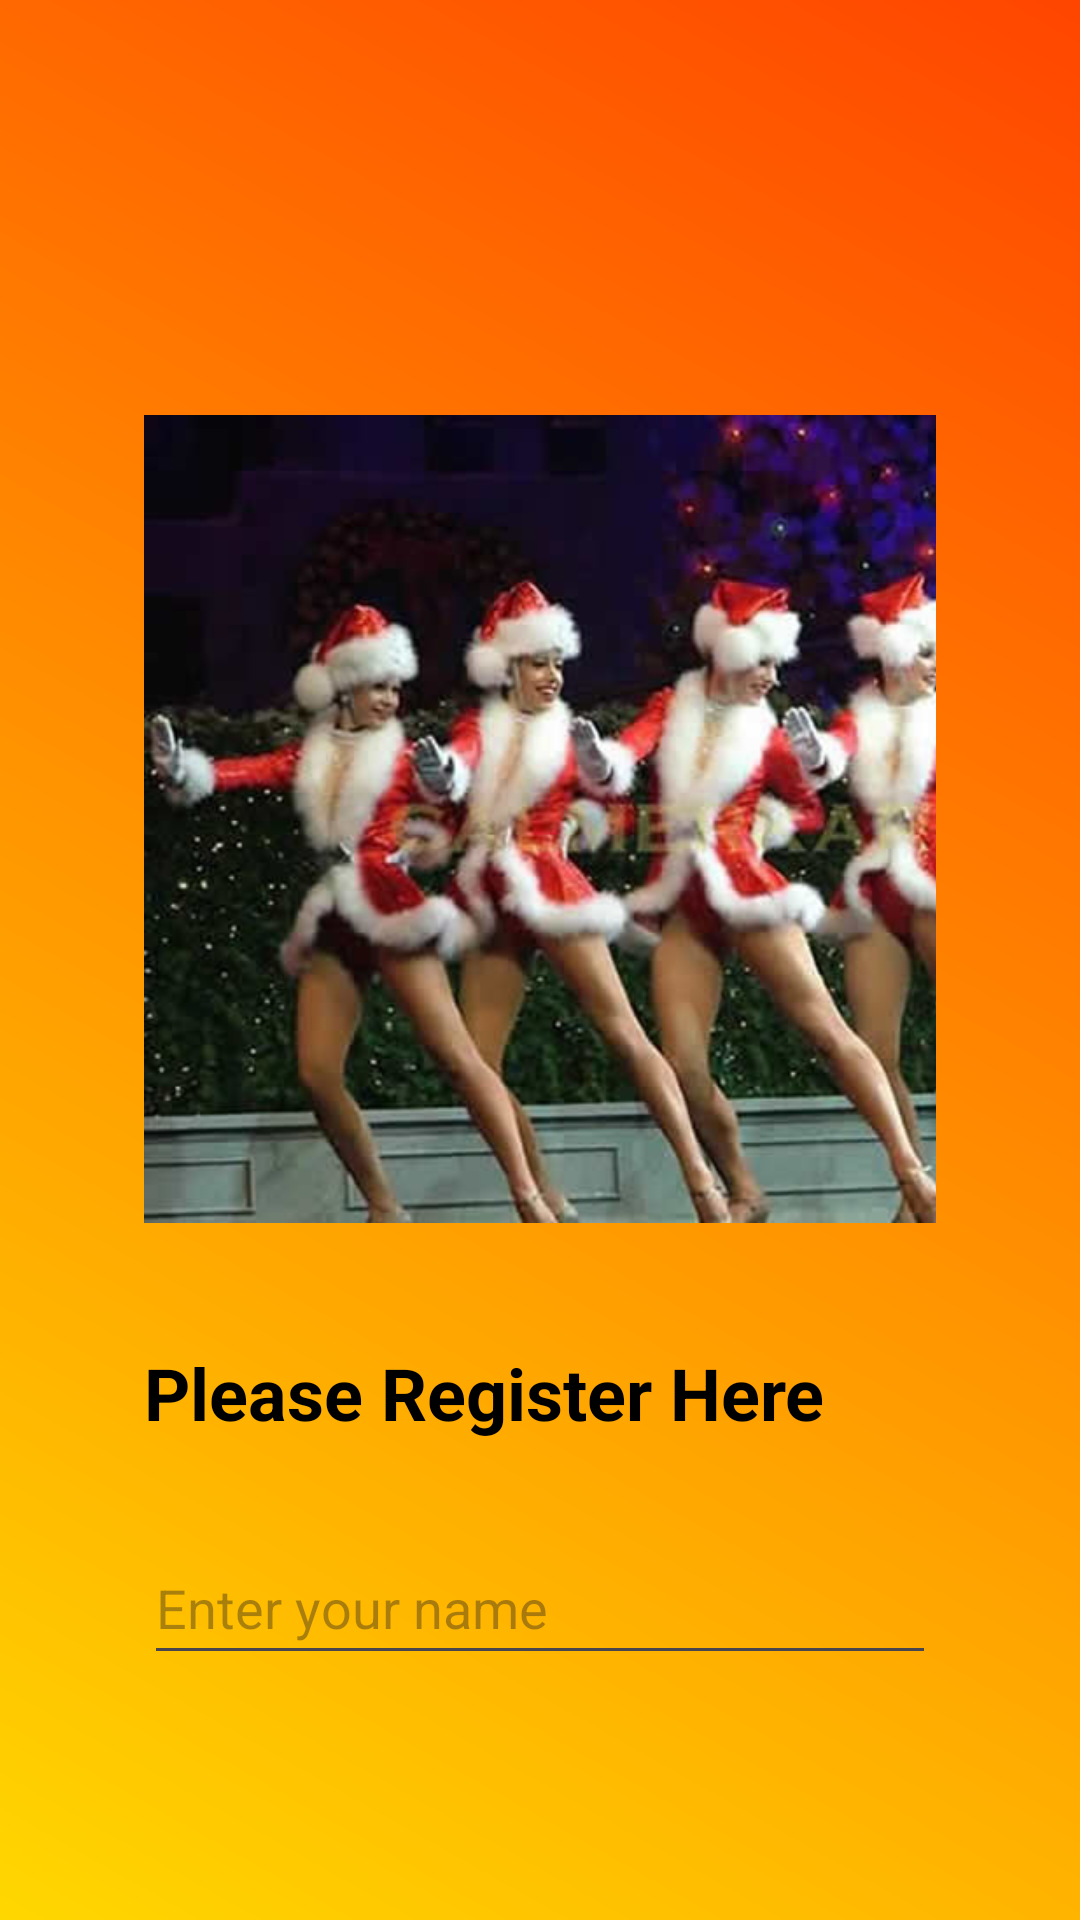

Produce the Android XML layout that renders to this screen, including the resource entries it uses.
<!-- AndroidManifest.xml: application theme Theme.ChristmasPartyPerformanceEnrolment -->
<!-- res/layout/activity_register.xml -->
<?xml version="1.0" encoding="utf-8"?>
<LinearLayout
    xmlns:android="http://schemas.android.com/apk/res/android"
    xmlns:tools="http://schemas.android.com/tools"
    android:layout_width="match_parent"
    android:layout_height="match_parent"
    android:orientation="vertical"
    android:padding="48dp"
    android:background="@drawable/gradient_bg"
    tools:ignore="ExtraText">
    
    <ImageView
        android:id="@+id/imageView"
        android:layout_width="350dp"
        android:layout_height="350dp"
        android:layout_centerHorizontal="true"
        android:layout_marginTop="50dp"
        android:src="@drawable/image" />

    <TextView
        android:layout_width="wrap_content"
        android:layout_height="wrap_content"
        android:text="Please Register Here"
        android:textSize="24sp"
        android:textStyle="bold"
        android:textColor="#000000"
        android:layout_marginBottom="30dp"
        android:textAlignment="center" />
    
    <EditText
        android:id="@+id/etName"
        android:layout_width="match_parent"
        android:layout_height="wrap_content"
        android:hint="Enter your name"
        android:inputType="textPersonName"
        android:minHeight="48dp"
        android:layout_marginBottom="16dp"/>

    
    <EditText
        android:id="@+id/etEmail"
        android:layout_width="match_parent"
        android:layout_height="wrap_content"
        android:hint="Enter your email"
        android:inputType="textEmailAddress"
        android:minHeight="48dp"
        android:layout_marginBottom="16dp"/>

    
    <TextView
        android:id="@+id/tvSelectSong"
        android:layout_width="match_parent"
        android:layout_height="wrap_content"
        android:text="What songs do you want to perform?"
        android:textSize="18sp"
        android:layout_marginBottom="8dp"
        android:textColor="#000000"/>

    
    <Spinner
        android:id="@+id/spinnerSong"
        android:layout_width="match_parent"
        android:layout_height="wrap_content"
        android:layout_marginBottom="16dp"
        android:entries="@array/song_list"
        android:minHeight="48dp" />

    
    <Button
        android:id="@+id/btnSubmit"
        android:layout_width="match_parent"
        android:layout_height="wrap_content"
        android:minHeight="48dp"
        android:text="Submit" />

</LinearLayout>
<!-- resources referenced by this layout -->
<resources>
  <string-array name="song_list">
          <item>We Wish you a Merry Christmas</item>
          <item>Jingle Bell</item>
          <item>Silent Night</item>
          <item>Deck the Halls</item>
          <item>Jolly old st Nicholas</item>
          <item>Christmas Waltz</item>
          <item>Jingle Bell Rock</item>
          <item>12 days of christmas</item>
          <item>Chopsticks in A minor</item>
          <item>Santa Tell Me</item>
          <item>Winter Wonderland</item>
          <item>The Little Drummer Boy</item>
      </string-array>
  <!-- drawable gradient_bg (drawable) -->
  <?xml version="1.0" encoding="utf-8"?>
  <layer-list xmlns:android="http://schemas.android.com/apk/res/android">
      <item>
          <shape android:shape="rectangle">
              <gradient
                  android:startColor="#FFD700"
              android:endColor="#FF4500"
              android:angle="45" />
          </shape>
      </item>
  </layer-list>
  <!-- drawable image: jpg bitmap (drawable, 40106 bytes) -->
  <style name="Theme.ChristmasPartyPerformanceEnrolment" parent="Base.Theme.ChristmasPartyPerformanceEnrolment" />
  <style name="Base.Theme.ChristmasPartyPerformanceEnrolment" parent="Theme.Material3.DayNight.NoActionBar">
          
          
      </style>
</resources>
